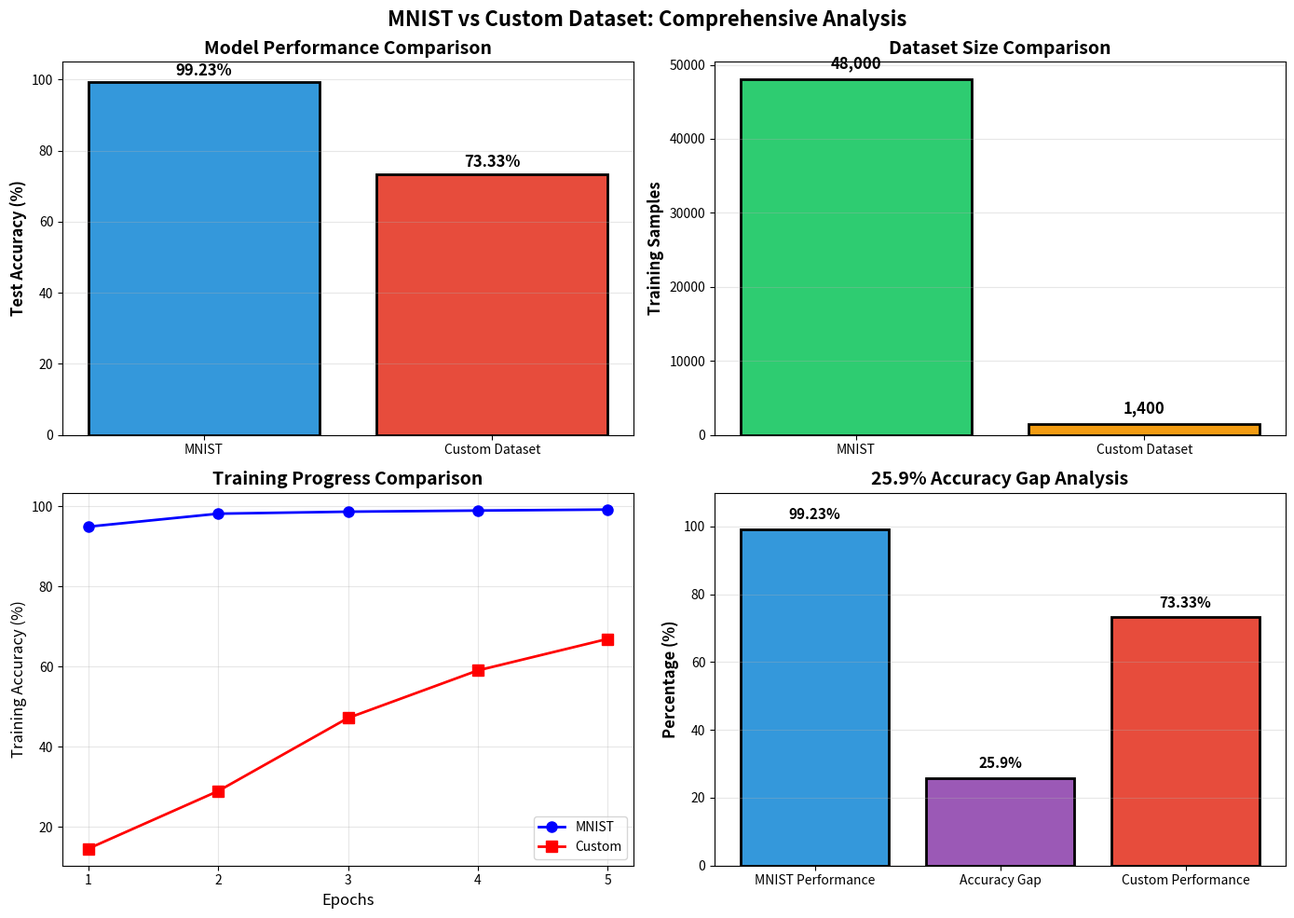

Source code (Python):
# create_enhanced_charts.py
import pandas as pd
import matplotlib.pyplot as plt
import numpy as np

# Your results
data = {
    'Dataset': ['MNIST', 'Custom Dataset'],
    'Test Accuracy (%)': [99.23, 73.33],
    'Training Samples': [48000, 1400],
    'Accuracy Gap': [0, 25.9]
}

df = pd.DataFrame(data)

# Create multi-panel visualization
fig, axes = plt.subplots(2, 2, figsize=(14, 10))
fig.suptitle('MNIST vs Custom Dataset: Comprehensive Analysis', fontsize=16, fontweight='bold')

# 1. Accuracy Comparison
ax1 = axes[0, 0]
bars1 = ax1.bar(df['Dataset'], df['Test Accuracy (%)'], 
                color=['#3498db', '#e74c3c'], edgecolor='black', linewidth=2)
ax1.set_ylabel('Test Accuracy (%)', fontsize=12, fontweight='bold')
ax1.set_title('Model Performance Comparison', fontsize=14, fontweight='bold')
ax1.set_ylim(0, 105)
ax1.grid(axis='y', alpha=0.3)

for bar, acc in zip(bars1, df['Test Accuracy (%)']):
    height = bar.get_height()
    ax1.text(bar.get_x() + bar.get_width()/2., height + 1,
            f'{acc}%', ha='center', va='bottom', fontweight='bold', fontsize=12)

# 2. Dataset Size Comparison
ax2 = axes[0, 1]
bars2 = ax2.bar(df['Dataset'], df['Training Samples'], 
                color=['#2ecc71', '#f39c12'], edgecolor='black', linewidth=2)
ax2.set_ylabel('Training Samples', fontsize=12, fontweight='bold')
ax2.set_title('Dataset Size Comparison', fontsize=14, fontweight='bold')
ax2.grid(axis='y', alpha=0.3)

for bar, samples in zip(bars2, df['Training Samples']):
    height = bar.get_height()
    ax2.text(bar.get_x() + bar.get_width()/2., height + 1000,
            f'{samples:,}', ha='center', va='bottom', fontweight='bold', fontsize=12)

# 3. Training Progress (simulated)
ax3 = axes[1, 0]
epochs = list(range(1, 6))
mnist_acc = [94.87, 98.10, 98.60, 98.88, 99.13]
custom_acc = [14.57, 28.93, 47.14, 59.00, 66.86]

ax3.plot(epochs, mnist_acc, 'b-o', linewidth=2, markersize=8, label='MNIST')
ax3.plot(epochs, custom_acc, 'r-s', linewidth=2, markersize=8, label='Custom')
ax3.set_xlabel('Epochs', fontsize=12)
ax3.set_ylabel('Training Accuracy (%)', fontsize=12)
ax3.set_title('Training Progress Comparison', fontsize=14, fontweight='bold')
ax3.legend()
ax3.grid(True, alpha=0.3)
ax3.set_xticks(epochs)

# 4. Gap Analysis
ax4 = axes[1, 1]
gap_data = ['MNIST Performance', 'Accuracy Gap', 'Custom Performance']
gap_values = [99.23, 25.9, 73.33]
colors = ['#3498db', '#9b59b6', '#e74c3c']

bars4 = ax4.bar(gap_data, gap_values, color=colors, edgecolor='black', linewidth=2)
ax4.set_ylabel('Percentage (%)', fontsize=12, fontweight='bold')
ax4.set_title('25.9% Accuracy Gap Analysis', fontsize=14, fontweight='bold')
ax4.set_ylim(0, 110)
ax4.grid(axis='y', alpha=0.3)

for bar, value in zip(bars4, gap_values):
    height = bar.get_height()
    ax4.text(bar.get_x() + bar.get_width()/2., height + 2,
            f'{value}%', ha='center', va='bottom', fontweight='bold', fontsize=11)

plt.tight_layout()
plt.savefig('enhanced_comparison_charts.png', dpi=150, bbox_inches='tight')
plt.show()

print("✅ Enhanced charts saved as 'enhanced_comparison_charts.png'")
